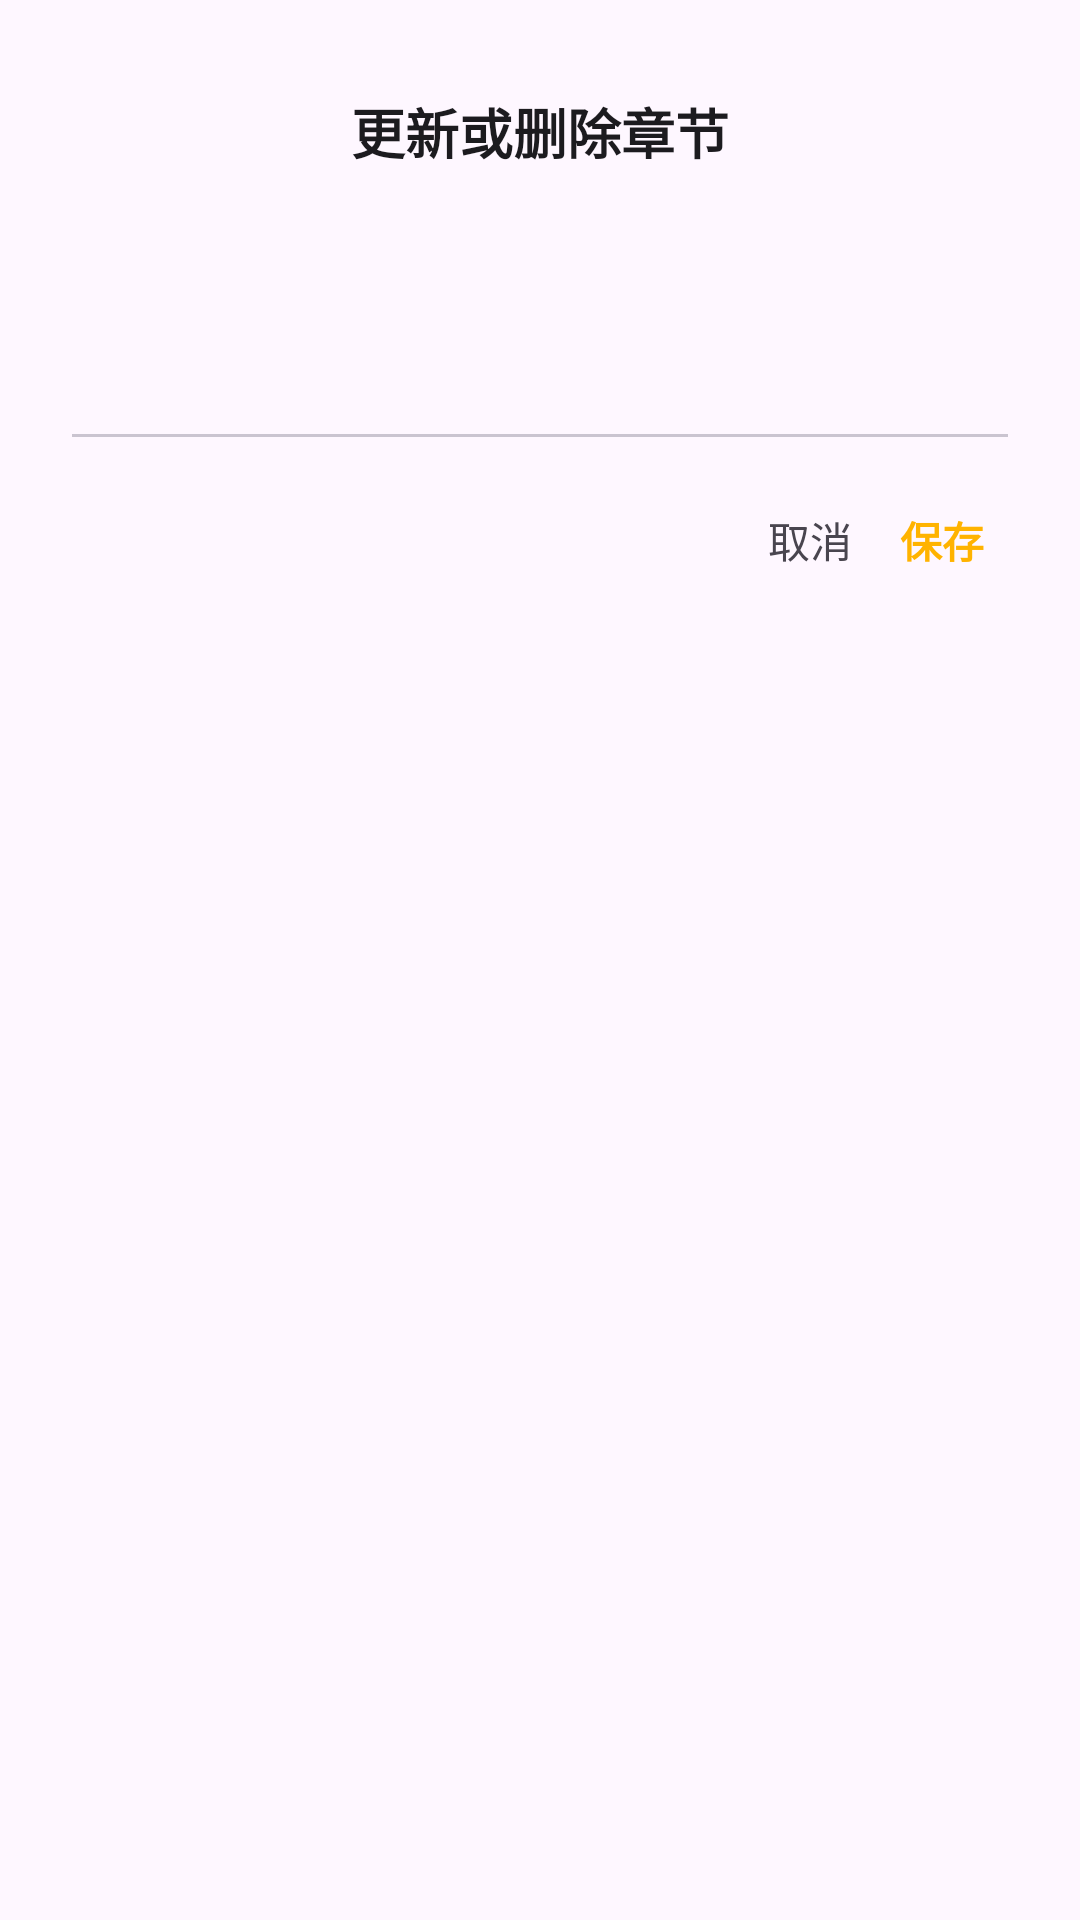

The Android layout XML behind this screen, and the referenced resources:
<!-- AndroidManifest.xml: application theme Theme.MiaodiNote -->
<!-- res/layout/dialog_rename_chapter.xml -->
<?xml version="1.0" encoding="utf-8"?>
<LinearLayout xmlns:android="http://schemas.android.com/apk/res/android"
    xmlns:app="http://schemas.android.com/apk/res-auto"
    android:layout_width="match_parent"
    android:layout_height="wrap_content"
    android:orientation="vertical"
    android:padding="24dp">

    <LinearLayout
        android:layout_width="match_parent"
        android:layout_height="wrap_content"
        android:orientation="horizontal"
        android:gravity="center_vertical">

        <ImageButton
            android:id="@+id/btnClose"
            android:layout_width="40dp"
            android:layout_height="40dp"
            android:background="?attr/selectableItemBackgroundBorderless"
            android:src="@drawable/ic_close"
            app:tint="?attr/colorOnSurfaceVariant"
            android:contentDescription="关闭" />

        <TextView
            android:id="@+id/tvDialogTitle"
            android:layout_width="0dp"
            android:layout_height="wrap_content"
            android:layout_weight="1"
            android:text="更新或删除章节"
            android:textSize="18sp"
            android:textStyle="bold"
            android:gravity="center"
            android:textColor="?attr/colorOnSurface" />

        <ImageButton
            android:id="@+id/btnDeleteChapter"
            android:layout_width="40dp"
            android:layout_height="40dp"
            android:background="?attr/selectableItemBackgroundBorderless"
            android:src="@drawable/ic_delete"
            app:tint="?attr/colorOnSurfaceVariant"
            android:contentDescription="删除" />
    </LinearLayout>

    <TextView
        android:id="@+id/tvHint"
        android:layout_width="wrap_content"
        android:layout_height="wrap_content"
        android:layout_marginTop="16dp"
        android:textSize="14sp"
        android:textColor="@color/amber" />

    <EditText
        android:id="@+id/etChapterName"
        android:layout_width="match_parent"
        android:layout_height="wrap_content"
        android:textSize="16sp"
        android:textColor="?attr/colorOnSurface"
        android:padding="12dp"
        android:background="@android:color/transparent" />

    <View
        android:layout_width="match_parent"
        android:layout_height="1dp"
        android:background="?attr/colorOutlineVariant" />

    <LinearLayout
        android:layout_width="match_parent"
        android:layout_height="wrap_content"
        android:orientation="horizontal"
        android:gravity="end"
        android:layout_marginTop="16dp">

        <TextView
            android:id="@+id/btnCancel"
            android:layout_width="wrap_content"
            android:layout_height="wrap_content"
            android:text="取消"
            android:textColor="?attr/colorOnSurfaceVariant"
            android:textSize="14sp"
            android:padding="8dp" />

        <TextView
            android:id="@+id/btnSave"
            android:layout_width="wrap_content"
            android:layout_height="wrap_content"
            android:text="保存"
            android:textColor="@color/amber"
            android:textSize="14sp"
            android:textStyle="bold"
            android:padding="8dp" />
    </LinearLayout>
</LinearLayout>
<!-- resources referenced by this layout -->
<resources>
  <color name="amber">#FFB300</color>
  <style name="Theme.MiaodiNote" parent="Theme.Material3.Light.NoActionBar">
          <item name="colorPrimary">@color/primary</item>
          <item name="colorOnPrimary">@android:color/white</item>
          <item name="colorPrimaryContainer">@color/primary</item>
          <item name="colorOnPrimaryContainer">@android:color/white</item>
          <item name="colorSecondaryContainer">@color/amber</item>
          <item name="colorOnSecondaryContainer">@android:color/white</item>
          <item name="colorSurface">@color/surface</item>
          <item name="colorOnSurface">@color/on_surface</item>
          <item name="colorOnSurfaceVariant">@color/on_surface_variant</item>
          <item name="colorOutline">@color/outline</item>
          <item name="colorOutlineVariant">@color/outline_variant</item>
          <item name="android:statusBarColor">@color/primary_dark</item>
          <item name="android:navigationBarColor">@color/surface</item>
      </style>
  <color name="primary">#4A90A4</color>
  <color name="surface">#FFFFFF</color>
  <color name="on_surface">#1C1B1F</color>
  <color name="on_surface_variant">#49454F</color>
  <color name="outline">#79747E</color>
  <color name="outline_variant">#CAC4D0</color>
  <color name="primary_dark">#3D7A8C</color>
</resources>
